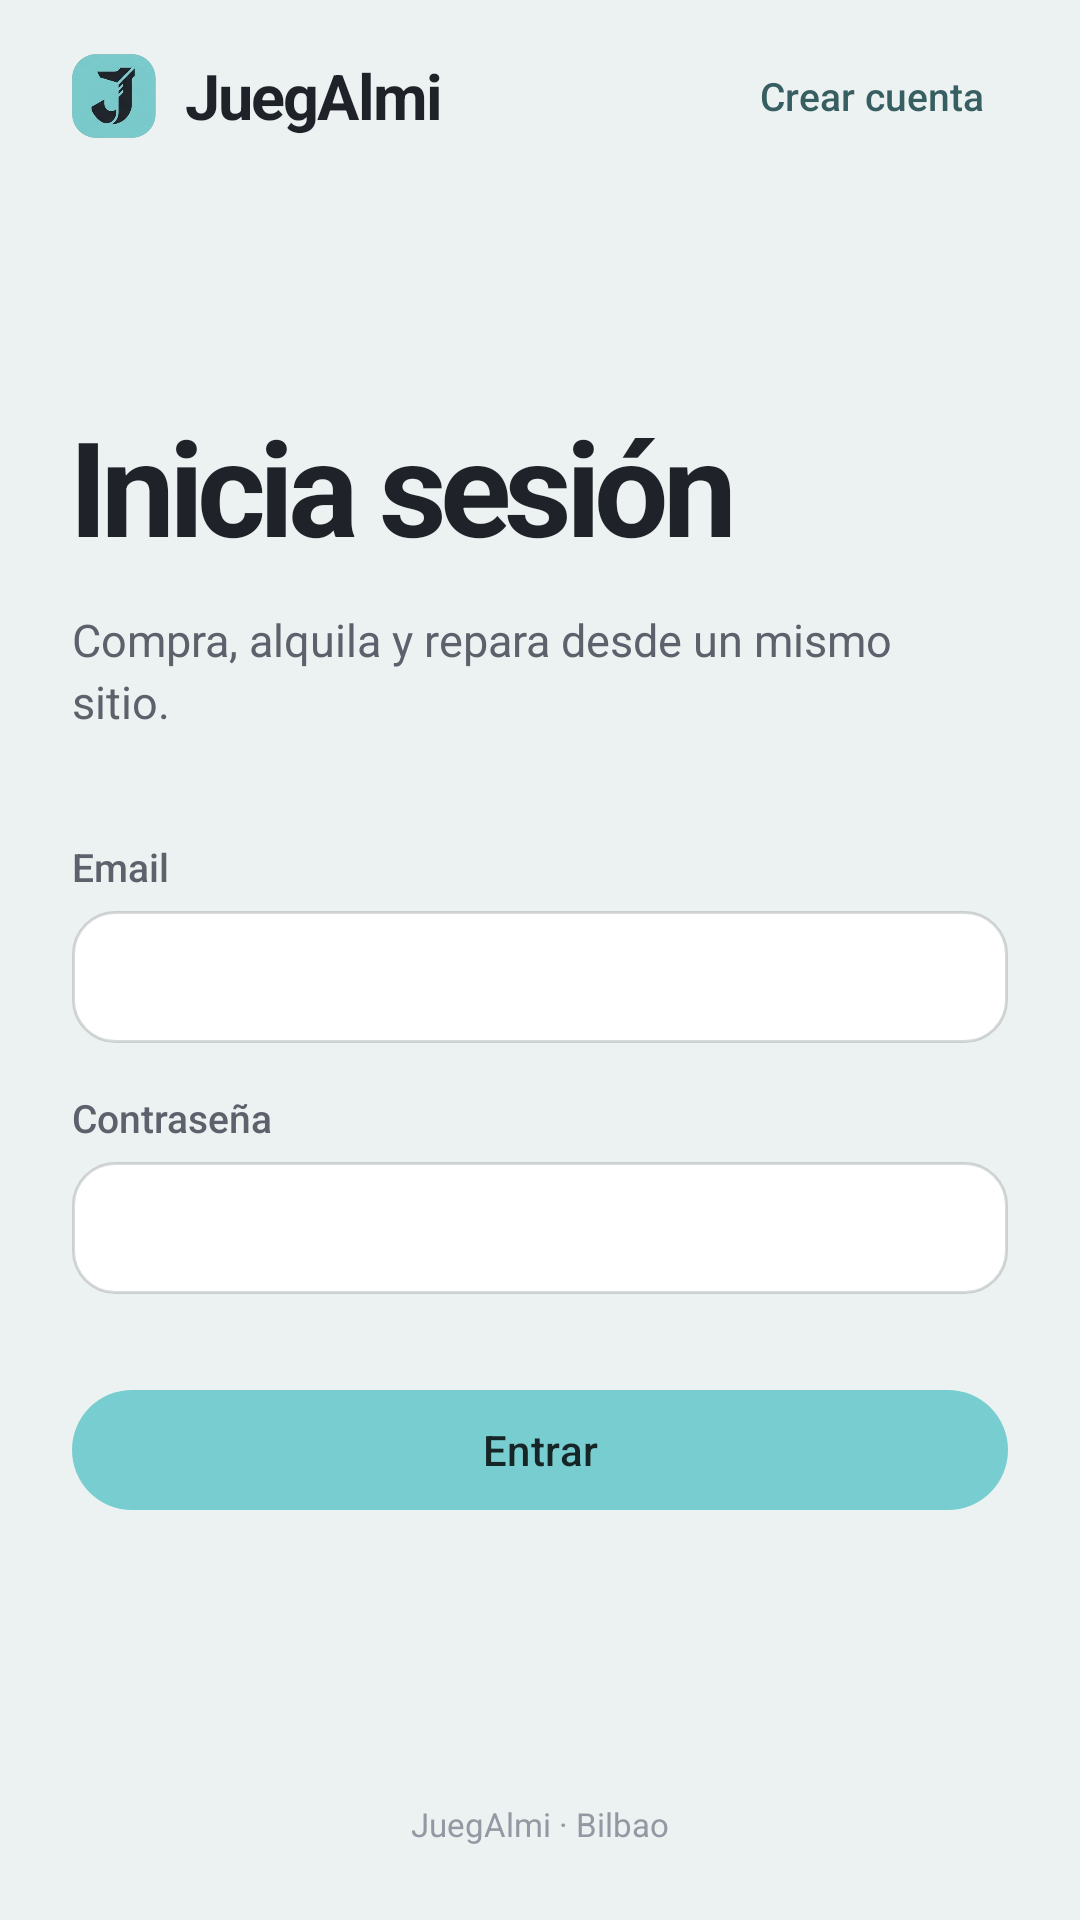

Android layout source for this screen:
<!-- AndroidManifest.xml: application theme Theme.RetoIndividual_1 -->
<!-- res/layout/activity_login.xml -->
<?xml version="1.0" encoding="utf-8"?>
<LinearLayout xmlns:android="http://schemas.android.com/apk/res/android"
    xmlns:tools="http://schemas.android.com/tools"
    android:id="@+id/main"
    android:layout_width="match_parent"
    android:layout_height="match_parent"
    android:background="@color/color_fondo"
    android:orientation="vertical"
    tools:context=".sesion.LoginActivity">

    
    <LinearLayout
        android:layout_width="match_parent"
        android:layout_height="64dp"
        android:gravity="center_vertical"
        android:orientation="horizontal"
        android:paddingStart="24dp"
        android:paddingEnd="24dp">

        
        <ImageView
            android:layout_width="28dp"
            android:layout_height="28dp"
            android:importantForAccessibility="no"
            android:src="@drawable/logo_juegalmi" />

        <TextView
            android:layout_width="0dp"
            android:layout_height="wrap_content"
            android:layout_marginStart="10dp"
            android:layout_weight="1"
            android:letterSpacing="-0.03"
            android:text="@string/marca"
            android:textColor="@color/color_texto"
            android:textSize="21sp"
            android:textStyle="bold" />

        <TextView
            android:id="@+id/tvLoginCrearCuenta"
            android:layout_width="wrap_content"
            android:layout_height="wrap_content"
            android:background="?attr/selectableItemBackground"
            android:fontFamily="sans-serif-medium"
            android:padding="8dp"
            android:text="@string/crear_cuenta"
            android:textColor="@color/color_marca_texto"
            android:textSize="13sp" />
    </LinearLayout>

    <ScrollView
        android:layout_width="match_parent"
        android:layout_height="0dp"
        android:layout_weight="1"
        android:fillViewport="true">

        <LinearLayout
            android:layout_width="match_parent"
            android:layout_height="match_parent"
            android:gravity="center_vertical"
            android:orientation="vertical"
            android:paddingStart="24dp"
            android:paddingEnd="24dp">

            <TextView
                android:layout_width="wrap_content"
                android:layout_height="wrap_content"
                android:letterSpacing="-0.05"
                android:text="@string/login_titulo"
                android:textColor="@color/color_texto"
                android:textSize="44sp"
                android:textStyle="bold" />

            <TextView
                android:layout_width="288dp"
                android:layout_height="wrap_content"
                android:layout_marginTop="12dp"
                android:layout_marginBottom="36dp"
                android:lineSpacingMultiplier="1.15"
                android:text="@string/login_subtitulo"
                android:textColor="@color/color_texto_suave"
                android:textSize="15sp" />

            <TextView
                style="@style/Etiqueta"
                android:labelFor="@id/etLoginEmail"
                android:text="@string/email" />

            <EditText
                android:id="@+id/etLoginEmail"
                style="@style/Campo"
                android:autofillHints="emailAddress"
                android:inputType="textEmailAddress" />

            <TextView
                style="@style/Etiqueta"
                android:layout_marginTop="16dp"
                android:labelFor="@id/etLoginPassword"
                android:text="@string/password" />

            <EditText
                android:id="@+id/etLoginPassword"
                style="@style/Campo"
                android:autofillHints="password"
                android:inputType="textPassword" />

            <TextView
                android:id="@+id/tvLoginError"
                android:layout_width="match_parent"
                android:layout_height="wrap_content"
                android:layout_marginTop="16dp"
                android:background="@drawable/bg_error"
                android:paddingStart="16dp"
                android:paddingTop="8dp"
                android:paddingEnd="16dp"
                android:paddingBottom="8dp"
                android:textColor="@color/color_alerta_texto"
                android:textSize="13sp"
                android:visibility="gone" />

            <com.google.android.material.button.MaterialButton
                android:id="@+id/btnLoginEntrar"
                style="@style/BotonPrincipal"
                android:layout_marginTop="28dp"
                android:text="@string/entrar" />
        </LinearLayout>
    </ScrollView>

    <TextView
        android:layout_width="match_parent"
        android:layout_height="64dp"
        android:gravity="center"
        android:text="@string/pie"
        android:textColor="@color/color_texto_tenue"
        android:textSize="11sp" />
</LinearLayout>
<!-- resources referenced by this layout -->
<resources>
  <color name="color_alerta_texto">@color/juegalmi_carmin</color>
  <color name="color_fondo">@color/juegalmi_agua</color>
  <color name="color_marca_texto">@color/juegalmi_calamina_oscuro</color>
  <color name="color_texto">@color/juegalmi_carbon</color>
  <color name="color_texto_suave">@color/juegalmi_pizarra</color>
  <color name="color_texto_tenue">@color/juegalmi_niebla</color>
  <!-- drawable bg_error (drawable) -->
  <?xml version="1.0" encoding="utf-8"?>
  <shape xmlns:android="http://schemas.android.com/apk/res/android">
      <solid android:color="@color/color_alerta_suave" />
      <stroke android:width="1dp" android:color="@color/color_alerta" />
      <corners android:radius="14dp" />
  </shape>
  <string name="crear_cuenta">Crear cuenta</string>
  <string name="email">Email</string>
  <string name="entrar">Entrar</string>
  <string name="login_subtitulo">Compra, alquila y repara desde un mismo sitio.</string>
  <string name="login_titulo">Inicia sesión</string>
  <string name="marca">JuegAlmi</string>
  <string name="password">Contraseña</string>
  <string name="pie">JuegAlmi · Bilbao</string>
  <style name="BotonPrincipal" parent="Widget.Material3.Button">
          <item name="android:layout_width">match_parent</item>
          <item name="android:layout_height">48dp</item>
          <item name="backgroundTint">@color/color_marca</item>
          <item name="android:textColor">@color/color_sobre_marca</item>
          <item name="android:textSize">14sp</item>
          <item name="android:textAllCaps">false</item>
          <item name="cornerRadius">999dp</item>
          <item name="android:fontFamily">sans-serif-medium</item>
      </style>
  <style name="Campo">
          <item name="android:layout_width">match_parent</item>
          <item name="android:layout_height">wrap_content</item>
          <item name="android:minHeight">44dp</item>
          <item name="android:background">@drawable/bg_campo</item>
          <item name="android:paddingStart">14dp</item>
          <item name="android:paddingEnd">14dp</item>
          <item name="android:textColor">@color/color_texto</item>
          <item name="android:textColorHint">@color/color_texto_tenue</item>
          <item name="android:textSize">15sp</item>
          <item name="android:maxLines">1</item>
      </style>
  <style name="Etiqueta">
          <item name="android:layout_width">match_parent</item>
          <item name="android:layout_height">wrap_content</item>
          <item name="android:layout_marginBottom">6dp</item>
          <item name="android:textColor">@color/color_texto_suave</item>
          <item name="android:textSize">13sp</item>
          <item name="android:fontFamily">sans-serif-medium</item>
      </style>
  <style name="Theme.RetoIndividual_1" parent="Base.Theme.RetoIndividual_1" />
  <color name="juegalmi_carmin">#FFA72144</color>
  <color name="juegalmi_agua">#FFECF2F1</color>
  <color name="juegalmi_calamina_oscuro">#FF375E60</color>
  <color name="juegalmi_carbon">#FF1F2329</color>
  <color name="juegalmi_pizarra">#FF5C616C</color>
  <color name="juegalmi_niebla">#FF9398A3</color>
  <color name="color_alerta_suave">@color/juegalmi_carmin_suave</color>
  <color name="color_alerta">@color/juegalmi_carmin</color>
  <color name="color_marca">@color/juegalmi_calamina</color>
  <color name="color_sobre_marca">@color/juegalmi_tinta</color>
  <color name="juegalmi_carmin_suave">#FFF4E4E9</color>
  <color name="juegalmi_calamina">#FF78CDD0</color>
  <color name="juegalmi_tinta">#FF162525</color>
  <color name="color_hoja">@color/white</color>
  <color name="color_borde_fuerte">@color/juegalmi_borde_fuerte</color>
  <color name="color_marca_suave">@color/juegalmi_calamina_suave</color>
  <color name="color_alquiler">@color/juegalmi_gris_calido</color>
  <color name="white">#FFFFFFFF</color>
  <color name="juegalmi_borde_fuerte">#29181A20</color>
  <color name="juegalmi_calamina_suave">#FFEFF9F9</color>
  <color name="juegalmi_gris_calido">#FFA1A39A</color>
</resources>
